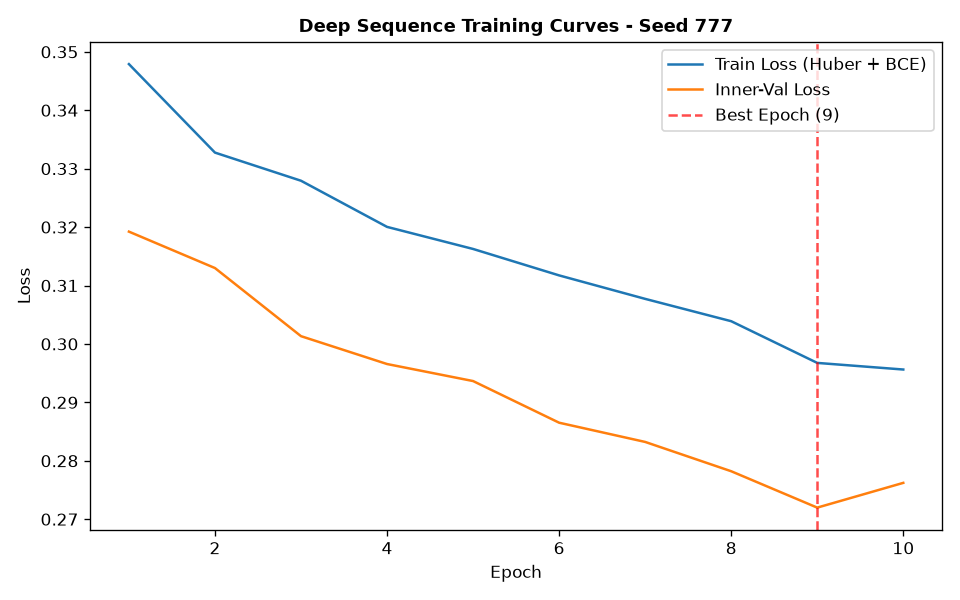

Source data for this figure (header and first rows):
epoch, train_loss, train_ret_loss, train_dir_loss, val_loss, val_ret_loss, val_dir_loss, lr
1, 0.3479, 0.002544, 0.6907, 0.3192, 0.001042, 0.6364, 0.001
2, 0.3328, 0.001864, 0.6618, 0.313, 0.0007937, 0.6244, 0.001
3, 0.3279, 0.001373, 0.6531, 0.3013, 0.0005223, 0.6016, 0.001
4, 0.32, 0.001005, 0.6381, 0.2966, 0.0003454, 0.5924, 0.001
5, 0.3163, 0.0007156, 0.6311, 0.2936, 0.0002804, 0.5867, 0.001
6, 0.3117, 0.0005022, 0.6225, 0.2865, 0.0001577, 0.5727, 0.001
7, 0.3077, 0.0003427, 0.6147, 0.2832, 0.0001451, 0.5662, 0.001
8, 0.3039, 0.0002269, 0.6073, 0.2782, 8.401516263623171e-05, 0.5562, 0.001
9, 0.2968, 0.0001567, 0.5932, 0.272, 7.431604304945986e-05, 0.5438, 0.001
10, 0.2956, 0.0001438, 0.591, 0.2762, 5.6347838213618606e-05, 0.5523, 0.001
